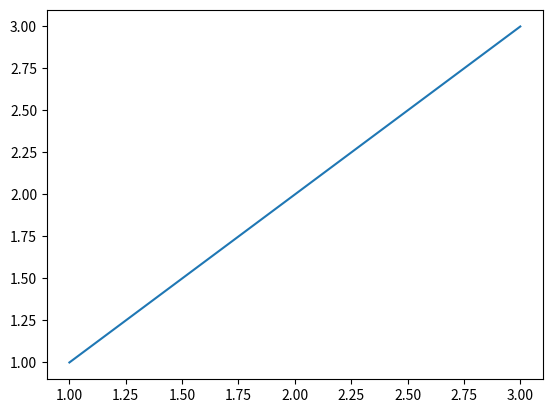

The matplotlib source for this figure:
import matplotlib.pyplot as plt


plt.figure()  # ? 먼저 액자를 만들어 준다
plt.plot([1, 2, 3], [1, 2, 3])  # ? 플롯에 x좌표 1,2,3 y좌표 1,2,3 을 넣는다
plt.show()
